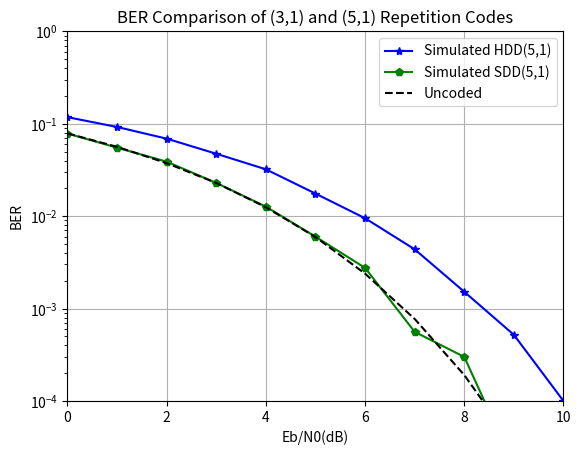

Write Python code to recreate this figure.
import numpy as np
import matplotlib.pyplot as plt
from scipy.special import erfc

# Parameters
N = 50000  # Length of data bit stream
m = np.random.randint(0, 2, N)  # Random 0s and 1s
c = np.repeat(m, 5)  # Repetition Coding (5,1)

# BPSK Mapping
x = np.where(c == 0, -1, 1)

r = 1/5  # Code rate
rep = 5  # Block size
BER_sim = []
BER_th_C = []
BER_UC = []
BER_sim_SDD = []

for EbN0dB in range(11):
    EbN0 = 10**(EbN0dB/10)
    sigma = np.sqrt(1/(2*r*EbN0))  # Noise Standard deviation
    n = sigma * np.random.randn(len(x))  # Random Noise (AWGN) with adjusted variance
    y = x + n  # Received symbol = Transmitted + Noise
    c_cap = (y > 0).astype(int)  # If y is positive, c_cap=1, otherwise c_cap=0

    m_cap = []
    m_cap_SDD = []

    for j in range(len(c_cap) // rep):
        code = c_cap[j*rep:(j+1)*rep]  # Storing one block of symbols in single variable (5 bits)
        code1 = 1 if np.sum(code) >= 3 else 0
        m_cap.append(code1)

        code_SDD = y[j*rep:(j+1)*rep]
        code2 = 1 if np.sum(code_SDD) > 0 else 0
        m_cap_SDD.append(code2)

    m_cap = np.array(m_cap)
    m_cap_SDD = np.array(m_cap_SDD)

    noe = np.sum(m != m_cap)  # Number of Errors HDD
    ber_sim1 = noe / N
    BER_sim.append(ber_sim1)  # Appending the BER values in an array

    noe1 = np.sum(m != m_cap_SDD)  # Number of Errors SDD
    ber_sim2 = noe1 / N
    BER_sim_SDD.append(ber_sim2)  # Appending the BER values in an array

    p = 0.5 * erfc(np.sqrt(r * EbN0))  # Single bit Probability of Error in Coded BPSK
    ber_th_q = 5 * (p**4) * (1 - p) + p**5 + 10 * (1 - p**2) * (p**3)  # 3-bit Error + 4-bit Error
    BER_th_C.append(ber_th_q)  # Theoretical BER for Coded BPSK
    BER_UC.append(0.5 * erfc(np.sqrt(EbN0)))  # BER for Uncoded BPSK

EbN0dB = np.arange(11)
plt.figure(1)
plt.semilogy(EbN0dB, BER_sim, 'b*-', label="Simulated HDD(5,1)")
plt.semilogy(EbN0dB, BER_sim_SDD, 'gp-', label="Simulated SDD(5,1)")
plt.semilogy(EbN0dB, BER_UC, 'k--', label="Uncoded")
plt.title("BER Comparison of (3,1) and (5,1) Repetition Codes")
plt.xlabel('Eb/N0(dB)')
plt.ylabel('BER')
plt.grid(True)
plt.legend()
plt.axis([min(EbN0dB), max(EbN0dB), 1e-4, 1])
plt.show()